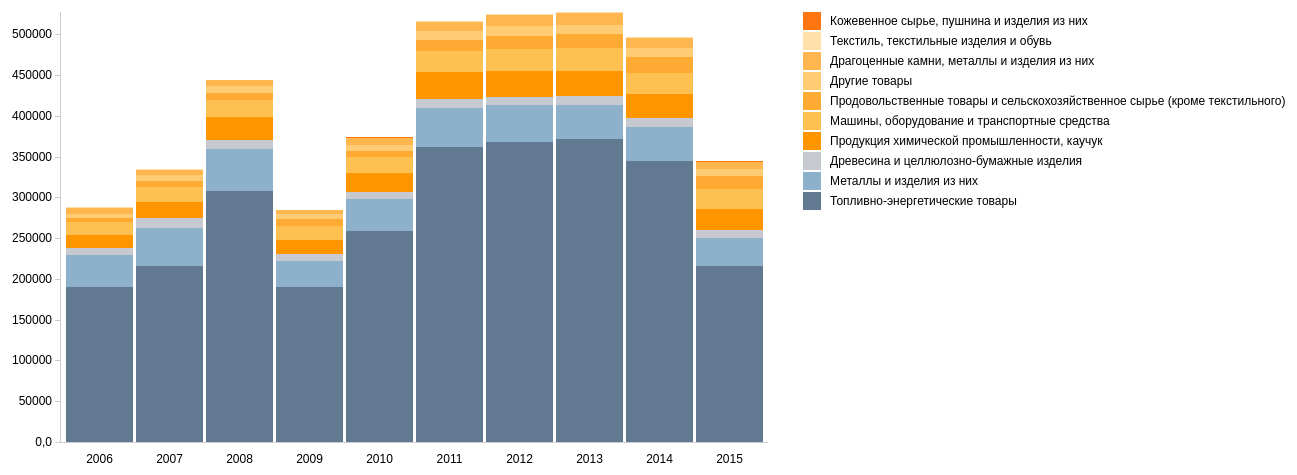
D3 v3 page, settled after 480 driven frames (8 s of simulated time); the page loaded 1 data file(s).



var ru_RU = {
      "decimal": ",",
      "thousands": "\xa0",
      "grouping": [3],
      "currency": ["", " руб."],
      "dateTime": "%A, %e %B %Y г. %X",
      "date": "%d.%m.%Y",
      "time": "%H:%M:%S",
      "periods": ["AM", "PM"],
      "days": ["воскресенье", "понедельник", "вторник", "среда", "четверг", "пятница", "суббота"],
      "shortDays": ["вс", "пн", "вт", "ср", "чт", "пт", "сб"],
      "months": ["Январь", "Февраль", "Март", "Апрель", "Май", "Июнь", "Июль", "Август", "Сентябрь", "Октябрь", "Ноябрь", "Декабрь"],
      "shortMonths": ["Jan", "Feb", "Mar", "Apr", "May", "Jun", "Jul", "Aug", "Sep", "Oct", "Nov", "Dec"]
  };
    var RU = d3.locale(ru_RU);

var currentMode = "bycount";

var fullwidth = 1600, fullheight = 500;

var margin = {top: 20, right: 830, bottom: 50, left: 62},
    width = fullwidth - margin.left - margin.right,
    height = fullheight - margin.top - margin.bottom;

var xScale = d3.scale.ordinal()
    .rangeRoundBands([0, width], .05);

var yScale = d3.scale.linear()
    .rangeRound([height, 0]);

//var color = d3.scale.category20();

var color = d3.scale.ordinal()
    .range(["#617a91", "#8db1cb", "#c6cad0", "#ff9600", "#ffc052", "#ffab33", "#ffcc73", "#ffb64f", "#ffe0aa", "#ff7510"]);

var xAxis = d3.svg.axis()
    .scale(xScale)
    .orient("bottom")
    .innerTickSize([0])
    .outerTickSize([0]);



var yAxis = d3.svg.axis()
    .scale(yScale)
    .orient("left")
    .innerTickSize([5])
    .outerTickSize([0])
    .tickFormat(d3.format(".2r")); // for the stacked totals version

var stack = d3.layout
    .stack(); // default view is "zero" for the count display.

var svg = d3.select("#chart").append("svg")
    .attr("width", fullwidth)
    .attr("height", fullheight)
  .append("g")
    .attr("transform", "translate(" + margin.left + "," + margin.top + ")");

var tooltip = d3.select("body").append("div").attr("class", "tooltip");

d3.csv("data_export.csv", function(error, data) {

  if (error) {
    console.log(error);
  }

  data.sort(function(a, b) {return d3.ascending(a.Country,b.Country);});
  // how would we sort by largest total bar?  what would we have to calculate?

  var sector = ["Топливно-энергетические товары","Металлы и изделия из них","Древесина и целлюлозно-бумажные изделия","Продукция химической промышленности, каучук","Машины, оборудование и транспортные средства","Продовольственные товары и сельскохозяйственное сырье (кроме текстильного)","Другие товары","Драгоценные камни, металлы и изделия из них","Текстиль, текстильные изделия и обувь","Кожевенное сырье, пушнина и изделия из них"];

  color.domain(sector);

  xScale.domain(data.map(function(d) { return d.Country; }));

  svg.append("g")
      .attr("class", "x axis")
      .attr("transform", "translate(0," + height + ")")
      .call(xAxis)
      .selectAll("text")
        .attr("dy", "1.5em")
        //.attr("transform", "rotate(-30)")
        .style("text-anchor", "middle");

  svg.append("g")
      .attr("class", "y axis")
      .call(yAxis)
    //.append("text")
      //.attr("transform", "rotate(-90)")
      //.attr("y", 6)
      //.attr("dy", ".71em")
      //.style("text-anchor", "end")
      //.text("Млрд руб."); 

  transitionCount(); // this will use the by-count stack, and make the data, and draw.

  drawLegend();

  d3.selectAll("input").on("change", handleFormClick);

  // All the functions for stuff above!

  function handleFormClick() {
    if (this.value === "bypercent") {
      currentMode = "bypercent";
      transitionPercent();
    } else {
      currentMode = "bycount";
      transitionCount();
    }
  }


  function makeData(sector, data) {
    return sector.map(function(sect) {
        return data.map(function(d) {
          return {x: d.Country, y: +d[sect], sect: sect};
        })
      });
  }


  function transitionPercent() {

    yAxis.tickFormat(d3.format("%"));
    stack.offset("expand");  // use this to get it to be relative/normalized!
    var stacked = stack(makeData(sector, data));
    // call function to do the bars, which is same across both formats.
    transitionRects(stacked);
  }

  function transitionCount() {

    yAxis.tickFormat(RU.numberFormat(".2r")); // for the stacked totals version
    stack.offset("zero");
    var stacked = stack(makeData(sector, data));
    transitionRects(stacked);
    }

  function transitionRects(stacked) {
    // this domain is using the last of the stacked arrays, which is the last sect, and getting the max height.
    yScale.domain([0, d3.max(stacked[stacked.length-1], function(d) { return d.y0 + d.y; })]);


     var sect = svg.selectAll("g.sect")
      .data(stacked);

    sect.enter().append("g")
      .attr("class", "sect")
      .style("fill", function(d, i) { return color(d[0].sect); });

  // then data for each, plus mouseovers - a nested selection/enter here
   sect.selectAll("rect")
      .data(function(d) {
        console.log("array for a rectangle", d);
        return d; })  // this just gets the array for bar segment.
    .enter().append("rect")
      .attr("width", xScale.rangeBand())
      .on("mouseover", mouseover)
      .on("mousemove", mousemove)
      .on("mouseout", mouseout);

    // the thing that needs to transition is the rectangles themselves, not the g parent.
    sect.selectAll("rect")
      .transition()
      .duration(250)
      .attr("x", function(d) {
        return xScale(d.x); })
      .attr("y", function(d) {
        return yScale(d.y0 + d.y); }) //
      .attr("height", function(d) {
        return yScale(d.y0) - yScale(d.y0 + d.y); });  // height is base - tallness

    sect.exit().remove(); // there's actually nothing removed here - we just transition.

    svg.selectAll(".y.axis").transition().call(yAxis);
  }

  // Building a legend by hand, based on http://bl.ocks.org/mbostock/3886208
  function drawLegend() {

    // reverse to get the same order as the bar color layers
    var sector_reversed = sector.slice().reverse();

    var legend = svg.selectAll(".legend")
        .data(sector_reversed) // make sure your labels are in the right order -- if not, use .reverse() here.
      .enter().append("g")
        .attr("class", "legend")
        .attr("transform", function(d, i) { return "translate(0," + i * 20 + ")"; });

    legend.append("rect")
        .attr("x", width + 35)
        .attr("width", 18)
        .attr("height", 18)
        .style("fill", function(d) {return color(d)});

    legend.append("text")
        .attr("x", width + 62)
        .attr("y", 9)
        .attr("dy", ".35em")
        .style("text-anchor", "start")
        .text(function(d, i) { return sector_reversed[i].replace(/_/g, " "); });

  }



  function mouseover(d) {
  // this will highlight both a dot and its line.

  var number;

  d3.select(this)
    .transition()
    .style("stroke", "#444444");

  if (currentMode == "bypercent") {
    number = RU.numberFormat(".1%")(d.y);
  } else {
    number = d.y;
  }

  tooltip
    .style("display", null) // this removes the display none setting from it
    .html("<p>Отрасль: <b>" + d.sect.replace(/_/g, " ") +
          "</b><br>Значение: <b>" + number + 
          "</b><br>Год: <b>" + d.x + " </b></p>");
  }

  function mousemove(d) {
    tooltip
      .style("top", (d3.event.pageY - 10) + "px" )
      .style("left", (d3.event.pageX + 10) + "px");
    }

  function mouseout(d) {
    d3.select(this)
      .transition()
      .style("stroke", "none");

    tooltip.style("display", "none");  // this sets it to invisible!
  }

});



### data: data_export.csv
Country, Продовольственные товары и сельскохозяйс…, Топливно-энергетические товары, Продукция химической промышленности, кау…, Кожевенное сырье, пушнина и изделия из н…, Древесина и целлюлозно-бумажные изделия, Текстиль, текстильные изделия и обувь, Драгоценные камни, металлы и изделия из …, Металлы и изделия из них, Машины, оборудование и транспортные сред…, Другие товары
2006, 4849, 189667, 15702, 326, 9273, 589, 7777, 39397, 15952, 4614
2007, 8262, 216031, 19558, 290, 11934, 603, 6832, 46921, 17745, 6547
2008, 8369, 307634, 28457, 303, 11153, 481, 7164, 51487, 20236, 8790
2009, 9281, 190055, 17566, 208, 8168, 390, 5040, 32050, 16551, 5632
2010, 8070, 258192, 22918, 260, 9229, 410, 8598, 39345, 19541, 6999
2011, 13330, 361967, 32633, 394, 11273, 934, 11168, 47533, 26025, 11462
2012, 16769, 368368, 32129, 518, 10191, 770, 13825, 44432, 26553, 11180
2013, 16228, 372036, 30789, 609, 10980, 928, 14302, 40846, 28910, 11638
2014, 18841, 344844, 29030, 412, 11622, 1035, 11840, 41274, 26222, 11541
2015, 16145, 216239, 25253, 308, 9819, 831, 7875, 33819, 25222, 8644